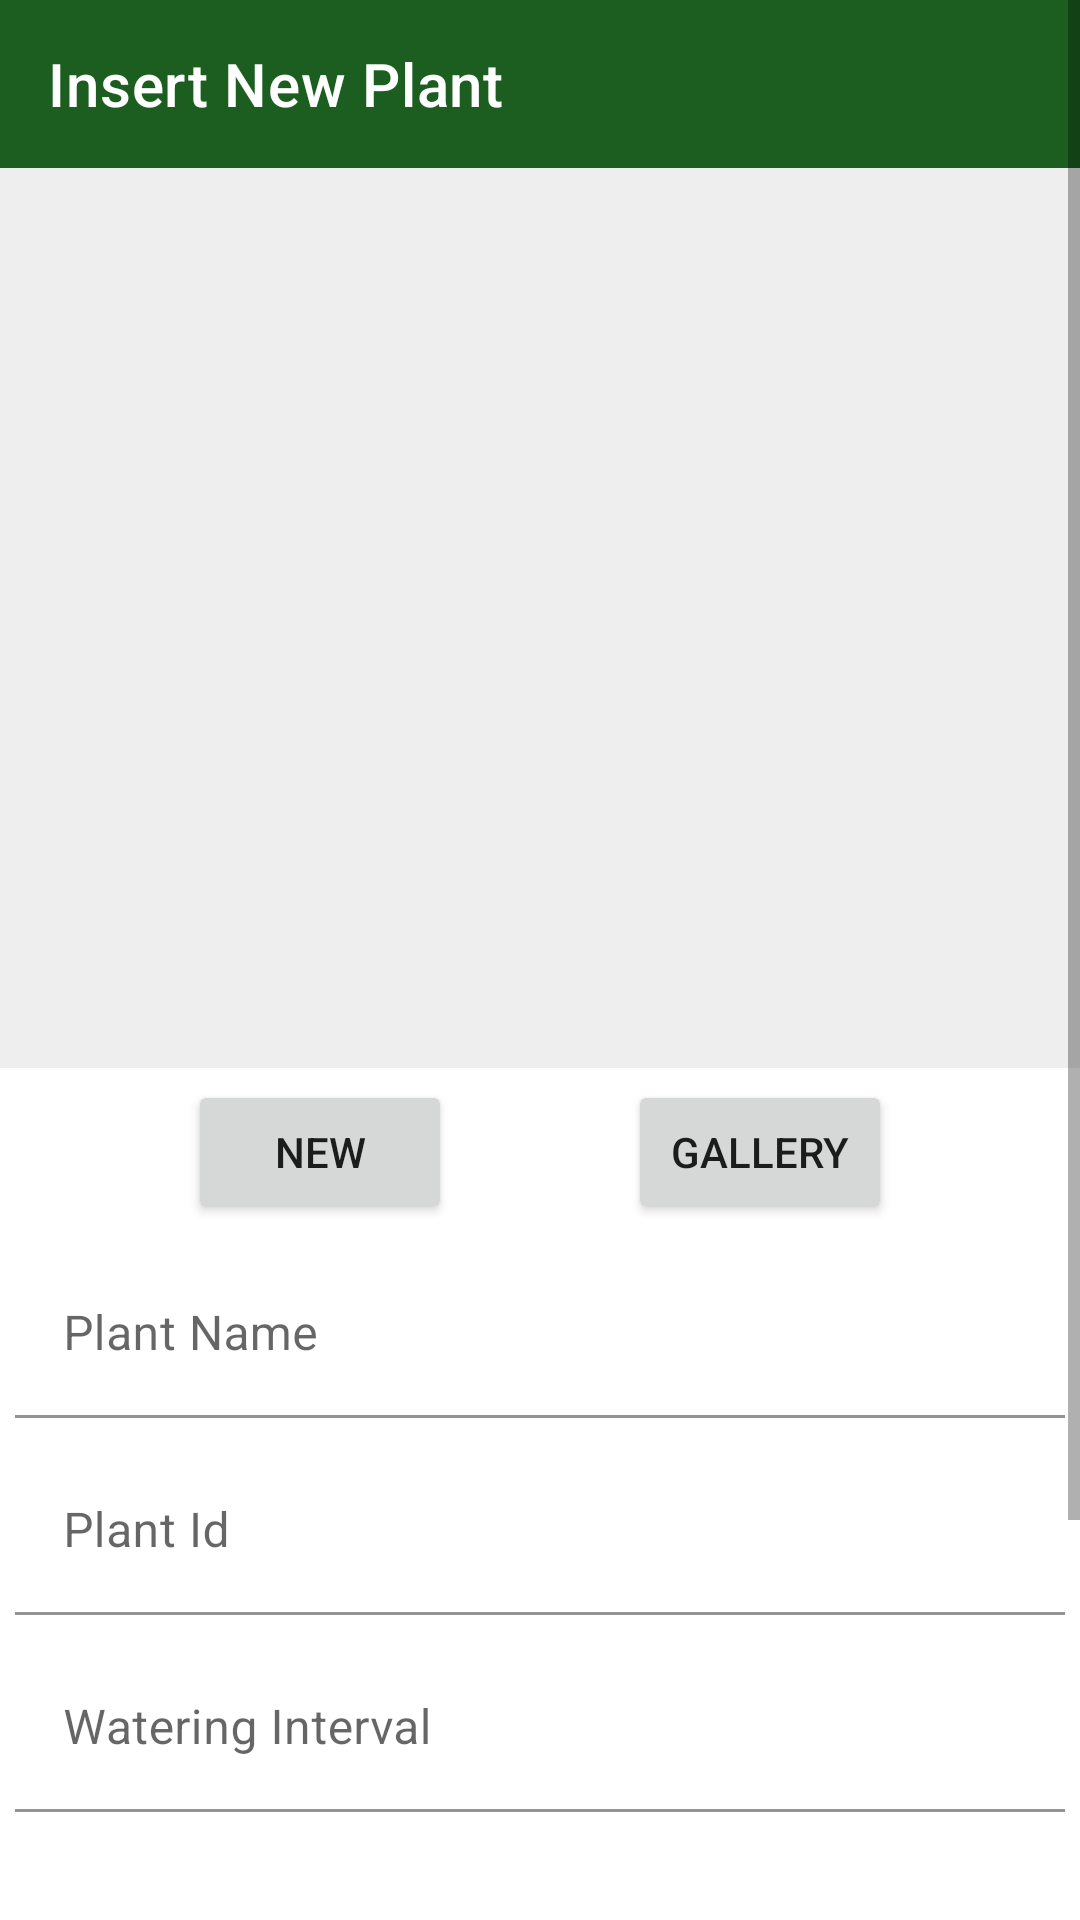

The Android layout XML behind this screen, and the referenced resources:
<!-- AndroidManifest.xml: application theme myTheme -->
<!-- res/layout/activity_insert_plant.xml -->
<?xml version="1.0" encoding="utf-8"?>
<ScrollView xmlns:android="http://schemas.android.com/apk/res/android"
    xmlns:app="http://schemas.android.com/apk/res-auto"
    xmlns:tools="http://schemas.android.com/tools"
    android:layout_width="match_parent"
    android:layout_height="match_parent">

    <LinearLayout
        android:layout_width="match_parent"
        android:layout_height="match_parent"
        android:orientation="vertical"
        tools:context=".InsertPlantActivity">

        <com.google.android.material.appbar.AppBarLayout
            android:id="@+id/layout_toolbar"
            android:layout_width="match_parent"
            android:layout_height="?attr/actionBarSize"
            app:layout_constraintTop_toTopOf="parent">

            <com.google.android.material.appbar.MaterialToolbar
                android:id="@+id/toolbar"
                android:layout_width="wrap_content"
                android:layout_height="?attr/actionBarSize"
                app:title="Insert New Plant"
                app:titleTextColor="@color/white" />
        </com.google.android.material.appbar.AppBarLayout>

        <ImageView
            android:id="@+id/image_view_insert_plant"
            android:layout_width="match_parent"
            android:layout_height="300dp"
            android:background="#EEEEEE"
            android:scaleType="centerCrop"
            app:layout_constraintTop_toBottomOf="@id/layout_toolbar" />

        <androidx.constraintlayout.widget.ConstraintLayout
            android:layout_width="match_parent"
            android:layout_height="wrap_content"
            android:orientation="horizontal"
            android:padding="4dp">

            <Button
                android:id="@+id/bt_new_photo"
                android:layout_width="wrap_content"
                android:layout_height="wrap_content"
                android:text="new"

                app:icon="@drawable/new_photo"
                app:layout_constraintEnd_toStartOf="@id/bt_photo_from_gallery"
                app:layout_constraintStart_toStartOf="parent"
                app:layout_constraintTop_toTopOf="parent" />

            <Button
                android:id="@+id/bt_photo_from_gallery"
                android:layout_width="wrap_content"
                android:layout_height="wrap_content"

                android:text="gallery"
                app:icon="@drawable/library_photo"
                app:layout_constraintEnd_toEndOf="parent"
                app:layout_constraintStart_toEndOf="@id/bt_new_photo"
                app:layout_constraintTop_toTopOf="parent" />
        </androidx.constraintlayout.widget.ConstraintLayout>

        <com.google.android.material.textfield.TextInputLayout
            android:layout_width="match_parent"
            android:layout_height="wrap_content"
            app:hintTextAppearance="@style/HintText"
            >
            <com.google.android.material.textfield.TextInputEditText
                android:id="@+id/et_plantname"
                android:layout_width="match_parent"
                android:layout_height="wrap_content"
                android:layout_margin="5dp"
                android:hint="Plant Name"
                android:background="@color/white"
                />
        </com.google.android.material.textfield.TextInputLayout>
        <com.google.android.material.textfield.TextInputLayout
            android:layout_width="match_parent"
            android:layout_height="wrap_content"
            app:hintTextAppearance="@style/HintText"
            >
            <com.google.android.material.textfield.TextInputEditText
                android:id="@+id/et_plantId"
                android:layout_width="match_parent"
                android:layout_height="wrap_content"
                android:layout_margin="5dp"
                android:hint="Plant Id"
                android:background="@color/white"
                /></com.google.android.material.textfield.TextInputLayout>
        <com.google.android.material.textfield.TextInputLayout
            android:layout_width="match_parent"
            android:layout_height="wrap_content"
            app:hintTextAppearance="@style/HintText"
            app:errorEnabled="true"
            android:id="@+id/til_wateringdetail"
            >

            <com.google.android.material.textfield.TextInputEditText
                android:id="@+id/et_wateringdetail"
                android:layout_width="match_parent"
                android:layout_height="wrap_content"
                android:layout_margin="5dp"
                android:hint="Watering Interval"


                android:background="@color/white"

                /></com.google.android.material.textfield.TextInputLayout>
        <com.google.android.material.textfield.TextInputLayout
            android:layout_width="match_parent"
            android:layout_height="wrap_content"
            android:textColorHint="@color/teal_200"

            app:hintTextColor="@color/teal_200"
            >
            <com.google.android.material.textfield.TextInputEditText
                android:id="@+id/et_zonenumber"
                android:layout_width="match_parent"
                android:layout_height="wrap_content"
                android:layout_margin="5dp"

                android:hint="Zone Number"
                android:inputType="number"
                android:background="@color/white"
                /></com.google.android.material.textfield.TextInputLayout>
        <com.google.android.material.textfield.TextInputLayout
            android:layout_width="match_parent"
            android:layout_height="wrap_content"
            app:hintTextAppearance="@style/HintText"

            >
            <com.google.android.material.textfield.TextInputEditText
                android:id="@+id/et_plantdescription"
                android:layout_width="match_parent"
                android:layout_height="wrap_content"
                android:layout_margin="5dp"
                android:hint="Description"
                android:background="@color/white"
                 />

        </com.google.android.material.textfield.TextInputLayout>






        <Button
            android:id="@+id/bt_add_new_plant"
            android:layout_width="match_parent"
            android:layout_height="wrap_content"
            android:text="add Plant"
            app:layout_constraintBottom_toBottomOf="parent"
            app:layout_constraintStart_toStartOf="parent" />


    </LinearLayout>
</ScrollView>
<!-- resources referenced by this layout -->
<resources>
  <!-- drawable library_photo (drawable) -->
  <vector xmlns:android="http://schemas.android.com/apk/res/android"
      android:width="25dp"
      android:height="25dp"
      android:viewportWidth="48"
      android:viewportHeight="48"
      android:tint="?attr/colorControlNormal">
    <path
        android:fillColor="@android:color/white"
        android:pathData="M17.25,29.15H36.8L30.45,20.6L25.3,27.35L21.9,23ZM13,38Q11.8,38 10.9,37.1Q10,36.2 10,35V7Q10,5.8 10.9,4.9Q11.8,4 13,4H41Q42.2,4 43.1,4.9Q44,5.8 44,7V35Q44,36.2 43.1,37.1Q42.2,38 41,38ZM13,35H41Q41,35 41,35Q41,35 41,35V7Q41,7 41,7Q41,7 41,7H13Q13,7 13,7Q13,7 13,7V35Q13,35 13,35Q13,35 13,35ZM7,44Q5.8,44 4.9,43.1Q4,42.2 4,41V10H7V41Q7,41 7,41Q7,41 7,41H38V44ZM13,7Q13,7 13,7Q13,7 13,7V35Q13,35 13,35Q13,35 13,35Q13,35 13,35Q13,35 13,35V7Q13,7 13,7Q13,7 13,7Z"/>
  </vector>
  <!-- drawable new_photo (drawable) -->
  <vector xmlns:android="http://schemas.android.com/apk/res/android"
      android:width="25dp"
      android:height="25dp"
      android:viewportWidth="48"
      android:viewportHeight="48"
      android:tint="?attr/colorControlNormal">
    <path
        android:fillColor="@android:color/white"
        android:pathData="M38.65,15.3V11H34.35V8H38.65V3.65H41.65V8H46V11H41.65V15.3ZM4.7,44Q3.5,44 2.6,43.1Q1.7,42.2 1.7,41V15.35Q1.7,14.2 2.6,13.275Q3.5,12.35 4.7,12.35H12.05L15.7,8H29.7V11H17.1L13.45,15.35H4.7Q4.7,15.35 4.7,15.35Q4.7,15.35 4.7,15.35V41Q4.7,41 4.7,41Q4.7,41 4.7,41H38.7Q38.7,41 38.7,41Q38.7,41 38.7,41V20H41.7V41Q41.7,42.2 40.775,43.1Q39.85,44 38.7,44ZM21.7,36.7Q25.3,36.7 27.75,34.25Q30.2,31.8 30.2,28.15Q30.2,24.55 27.75,22.125Q25.3,19.7 21.7,19.7Q18.05,19.7 15.625,22.125Q13.2,24.55 13.2,28.15Q13.2,31.8 15.625,34.25Q18.05,36.7 21.7,36.7ZM21.7,33.7Q19.3,33.7 17.75,32.125Q16.2,30.55 16.2,28.15Q16.2,25.8 17.75,24.25Q19.3,22.7 21.7,22.7Q24.05,22.7 25.625,24.25Q27.2,25.8 27.2,28.15Q27.2,30.55 25.625,32.125Q24.05,33.7 21.7,33.7ZM21.7,28.2Q21.7,28.2 21.7,28.2Q21.7,28.2 21.7,28.2Q21.7,28.2 21.7,28.2Q21.7,28.2 21.7,28.2Q21.7,28.2 21.7,28.2Q21.7,28.2 21.7,28.2Z"/>
  </vector>
  <style name="HintText" parent="TextAppearance.AppCompat.Medium">
          <item name="android:textSize">13dp</item>
          <item name="android:textColorHint">@color/teal_200</item>
          <item name="hintTextColor">@color/teal_200</item>
      </style>
  <style name="myTheme" parent="Theme.MaterialComponents.Light.NoActionBar">
          <item name="colorPrimary">#1b5e20</item>
          <item name="colorOnPrimary">#FFFFFF</item>
          <item name="colorPrimaryDark">#003300</item>
          <item name="colorPrimaryVariant">#4c8c4a</item>
      </style>
  <!-- not gathered from this repository: default colours our renderer supplied (Android Studio template values) -->
  <color name="teal_200">#FF03DAC5</color>
  <color name="white">#FFFFFFFF</color>
</resources>
